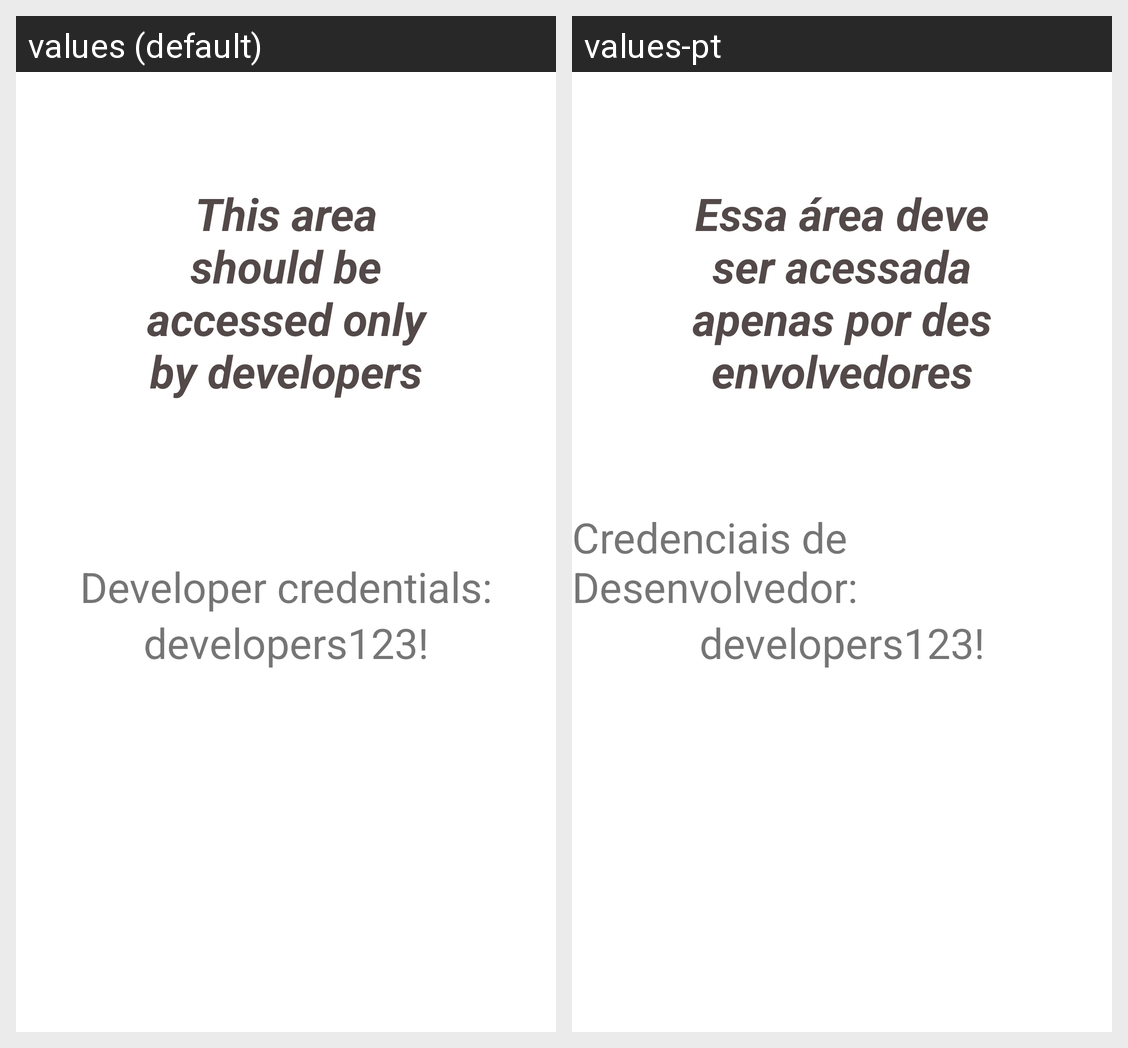

Translations of the strings shown on this Android screen, per locale in the grid:
Android screen res/layout/activity_developers.xml rendered under 2 locales, left to right: values (default), values-pt. Device: Nexus 5 (rendered at 1080×1920; each locale shown at half size, 540×960, under a caption strip naming it); theme Theme.AndroidVulnerableApplication.
Strings drawn on this screen, with the default value and each locale's value (text and hints the layout hard-codes, and strings that could not be matched under every locale, appear in the picture but are not listed):

developers_text
  values: This area should be accessed only by developers
  values-pt: Essa área deve ser acessada apenas por desenvolvedores

developer_credentials
  values: Developer credentials:
  values-pt: Credenciais de Desenvolvedor:

secret
  values: developers123!
  values-pt: developers123!
